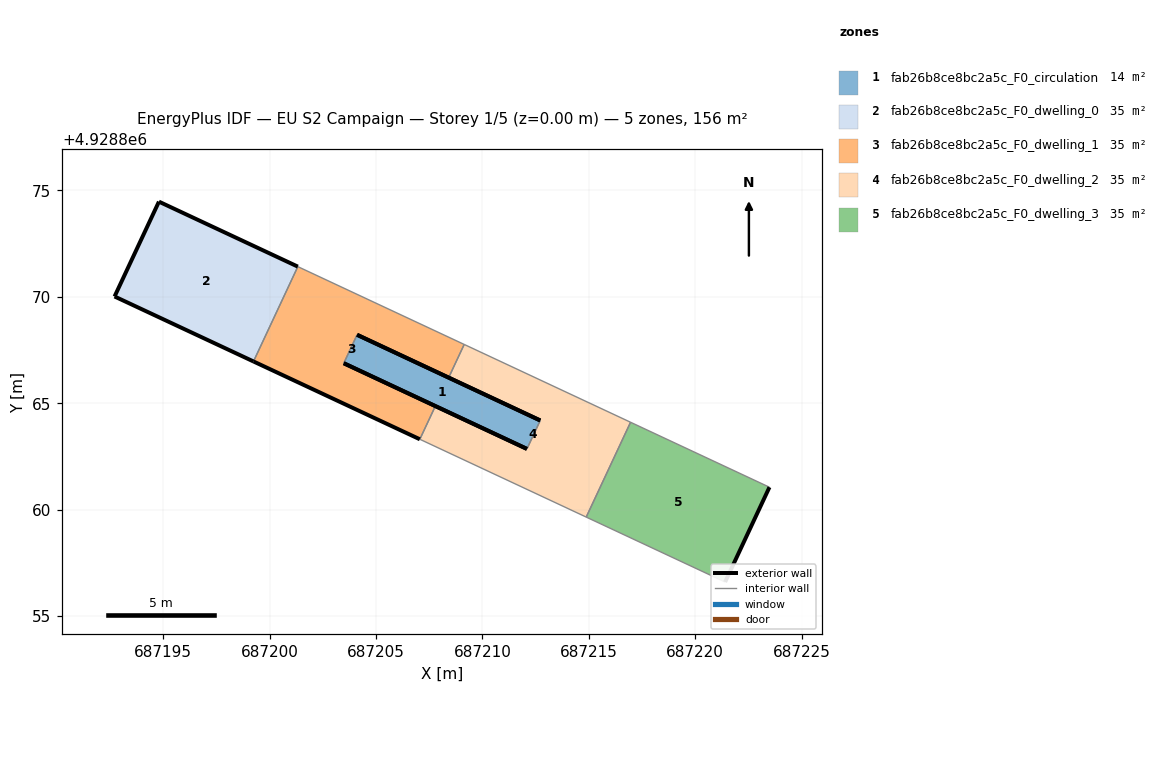
=== STOREY PLAN SPEC (per zone: floor XY polygon, exterior-wall plan segments, windows/doors) ===
zone 1: fab26b8ce8bc2a5c_F0_circulation  (14.0 m²)
  floor: (687212.09, 4928862.85) (687212.72, 4928864.19) (687204.11, 4928868.21) (687203.49, 4928866.88)
  exterior wall: (687204.11, 4928868.21) – (687212.72, 4928864.19)  [9.5 m]
  exterior wall: (687212.09, 4928862.85) – (687203.49, 4928866.88)  [9.5 m]
  interior walls: 2
zone 2: fab26b8ce8bc2a5c_F0_dwelling_0  (35.5 m²)
  floor: (687199.24, 4928866.96) (687201.33, 4928871.42) (687194.80, 4928874.47) (687192.71, 4928870.01)
  exterior wall: (687194.80, 4928874.47) – (687201.33, 4928871.42)  [7.2 m]
  exterior wall: (687199.24, 4928866.96) – (687192.71, 4928870.01)  [7.2 m]
  exterior wall: (687192.71, 4928870.01) – (687194.80, 4928874.47)  [4.9 m]
  interior walls: 1
zone 3: fab26b8ce8bc2a5c_F0_dwelling_1  (35.5 m²)
  floor: (687207.79, 4928864.87) (687203.49, 4928866.88) (687204.11, 4928868.21) (687208.42, 4928866.20) (687209.15, 4928867.76) (687201.33, 4928871.42) (687199.24, 4928866.96) (687207.06, 4928863.30)
  exterior wall: (687208.42, 4928866.20) – (687204.11, 4928868.21)  [4.8 m]
  exterior wall: (687203.49, 4928866.88) – (687207.79, 4928864.87)  [4.8 m]
  exterior wall: (687207.06, 4928863.30) – (687199.24, 4928866.96)  [8.6 m]
  interior walls: 5
zone 4: fab26b8ce8bc2a5c_F0_dwelling_2  (35.5 m²)
  floor: (687214.88, 4928859.65) (687216.96, 4928864.11) (687209.15, 4928867.76) (687208.42, 4928866.20) (687212.72, 4928864.19) (687212.09, 4928862.85) (687207.79, 4928864.87) (687207.06, 4928863.30)
  exterior wall: (687207.79, 4928864.87) – (687212.09, 4928862.85)  [4.8 m]
  exterior wall: (687212.72, 4928864.19) – (687208.42, 4928866.20)  [4.8 m]
  interior walls: 6
zone 5: fab26b8ce8bc2a5c_F0_dwelling_3  (35.5 m²)
  floor: (687221.41, 4928856.59) (687223.49, 4928861.05) (687216.96, 4928864.11) (687214.88, 4928859.65)
  exterior wall: (687223.49, 4928861.05) – (687221.41, 4928856.59)  [4.9 m]
  interior walls: 3

=== DERIVED (storey summary) ===
Building: EU S2 Campaign
Storey: 1 of 5  (floor level z = 0.00 m)
Storey gross floor area: 155.9 m²
Zones on this storey: 5
  - fab26b8ce8bc2a5c_F0_circulation: floor 14.0 m²; exterior wall 19.0 m (57.0 m²); WWR 0.0%
  - fab26b8ce8bc2a5c_F0_dwelling_0: floor 35.5 m²; exterior wall 19.3 m (58.0 m²); WWR 0.0%
  - fab26b8ce8bc2a5c_F0_dwelling_1: floor 35.5 m²; exterior wall 18.1 m (54.4 m²); WWR 0.0%
  - fab26b8ce8bc2a5c_F0_dwelling_2: floor 35.5 m²; exterior wall 9.5 m (28.5 m²); WWR 0.0%
  - fab26b8ce8bc2a5c_F0_dwelling_3: floor 35.5 m²; exterior wall 4.9 m (14.8 m²); WWR 0.0%
Zone adjacency (shared interzone walls):
  - fab26b8ce8bc2a5c_F0_circulation ↔ fab26b8ce8bc2a5c_F0_dwelling_1
  - fab26b8ce8bc2a5c_F0_circulation ↔ fab26b8ce8bc2a5c_F0_dwelling_2
  - fab26b8ce8bc2a5c_F0_dwelling_0 ↔ fab26b8ce8bc2a5c_F0_dwelling_1
  - fab26b8ce8bc2a5c_F0_dwelling_1 ↔ fab26b8ce8bc2a5c_F0_dwelling_2
  - fab26b8ce8bc2a5c_F0_dwelling_2 ↔ fab26b8ce8bc2a5c_F0_dwelling_3